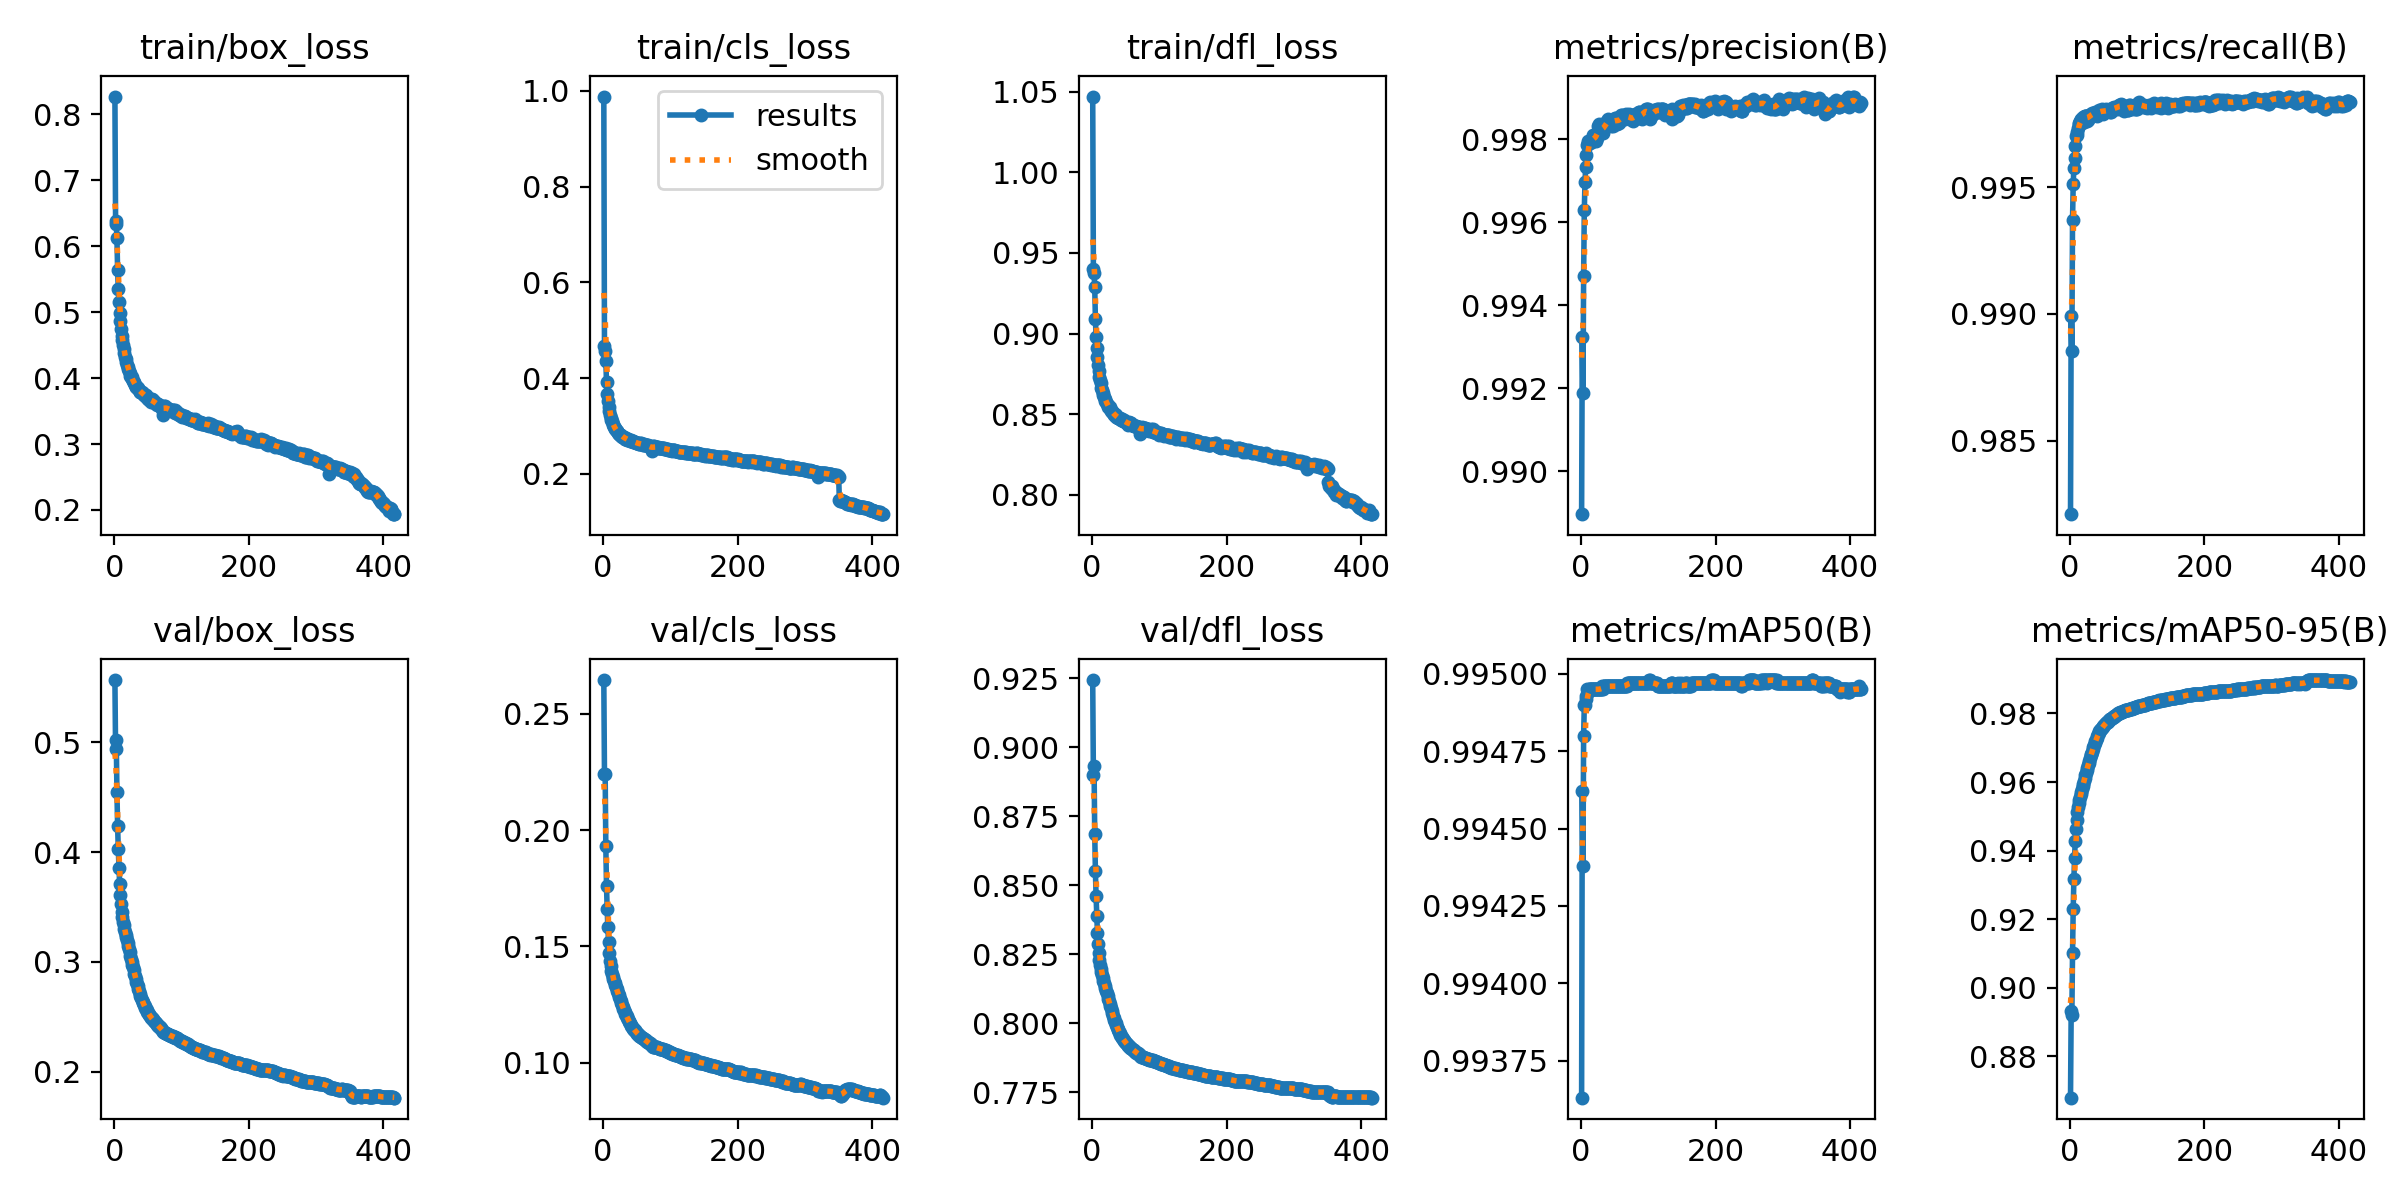

Source data for this figure (header and first rows):
epoch, train/box_loss, train/cls_loss, train/dfl_loss, metrics/precision(B), metrics/recall(B), metrics/mAP50(B), metrics/mAP50-95(B), val/box_loss, val/cls_loss, val/dfl_loss, lr/pg0, lr/pg1, lr/pg2
1, 0.8272, 0.9882, 1.047, 0.989, 0.9821, 0.9936, 0.868, 0.5568, 0.2645, 0.9243, 0.003332, 0.003332, 0.003332
2, 0.6385, 0.4662, 0.9401, 0.9932, 0.9899, 0.9946, 0.8932, 0.4936, 0.2239, 0.89, 0.006652, 0.006652, 0.006652
3, 0.6344, 0.4573, 0.9376, 0.9919, 0.9885, 0.9944, 0.8921, 0.5021, 0.2243, 0.893, 0.009959, 0.009959, 0.009959
4, 0.6125, 0.4357, 0.9287, 0.9947, 0.9937, 0.9948, 0.91, 0.4552, 0.193, 0.8687, 0.009941, 0.009941, 0.009941
5, 0.5638, 0.3916, 0.9091, 0.9963, 0.9951, 0.9949, 0.923, 0.4242, 0.176, 0.8552, 0.009941, 0.009941, 0.009941
6, 0.535, 0.3666, 0.8978, 0.997, 0.9958, 0.9949, 0.9316, 0.4028, 0.166, 0.8459, 0.009921, 0.009921, 0.009921
7, 0.5152, 0.3517, 0.891, 0.9973, 0.9961, 0.9949, 0.9378, 0.3858, 0.1581, 0.8389, 0.009901, 0.009901, 0.009901
8, 0.4992, 0.3399, 0.8853, 0.9976, 0.9966, 0.9949, 0.9429, 0.3712, 0.1518, 0.8329, 0.009881, 0.009881, 0.009881
9, 0.4862, 0.3308, 0.8807, 0.9979, 0.997, 0.995, 0.9464, 0.3609, 0.1472, 0.8288, 0.009861, 0.009861, 0.009861
10, 0.4748, 0.324, 0.8767, 0.998, 0.9971, 0.9949, 0.949, 0.3526, 0.1439, 0.8256, 0.009842, 0.009842, 0.009842
11, 0.4641, 0.3168, 0.8733, 0.9979, 0.9972, 0.9949, 0.9513, 0.3457, 0.1415, 0.8231, 0.009822, 0.009822, 0.009822
12, 0.4571, 0.3132, 0.8713, 0.9979, 0.9973, 0.995, 0.9527, 0.3405, 0.1394, 0.8211, 0.009802, 0.009802, 0.009802
13, 0.4508, 0.3097, 0.8691, 0.9979, 0.9975, 0.995, 0.9539, 0.3366, 0.138, 0.8196, 0.009782, 0.009782, 0.009782
14, 0.4434, 0.3044, 0.8664, 0.9979, 0.9975, 0.995, 0.9548, 0.3334, 0.1368, 0.8184, 0.009762, 0.009762, 0.009762
15, 0.4381, 0.3019, 0.8649, 0.9979, 0.9976, 0.995, 0.9558, 0.3304, 0.1358, 0.8173, 0.009743, 0.009743, 0.009743
16, 0.4323, 0.2983, 0.8631, 0.998, 0.9976, 0.995, 0.9565, 0.3275, 0.1349, 0.8162, 0.009723, 0.009723, 0.009723
17, 0.4288, 0.2966, 0.8619, 0.998, 0.9977, 0.995, 0.9572, 0.325, 0.134, 0.8153, 0.009703, 0.009703, 0.009703
18, 0.4248, 0.2944, 0.8609, 0.9981, 0.9975, 0.995, 0.9579, 0.3226, 0.1332, 0.8145, 0.009683, 0.009683, 0.009683
19, 0.42, 0.2916, 0.8597, 0.998, 0.9978, 0.995, 0.9588, 0.3201, 0.1325, 0.8136, 0.009663, 0.009663, 0.009663
20, 0.417, 0.2898, 0.8584, 0.998, 0.9977, 0.995, 0.9595, 0.3172, 0.1316, 0.8127, 0.009644, 0.009644, 0.009644
21, 0.414, 0.2889, 0.8576, 0.9981, 0.9976, 0.995, 0.9603, 0.3144, 0.1307, 0.8117, 0.009624, 0.009624, 0.009624
22, 0.4108, 0.2864, 0.8565, 0.998, 0.9978, 0.995, 0.9611, 0.3116, 0.1299, 0.8108, 0.009604, 0.009604, 0.009604
23, 0.4078, 0.2843, 0.8559, 0.998, 0.9978, 0.995, 0.9619, 0.3088, 0.129, 0.8098, 0.009584, 0.009584, 0.009584
24, 0.4035, 0.2833, 0.8543, 0.998, 0.9978, 0.995, 0.9627, 0.3058, 0.1281, 0.8089, 0.009564, 0.009564, 0.009564
25, 0.4022, 0.282, 0.8542, 0.9982, 0.9977, 0.995, 0.9635, 0.3029, 0.1272, 0.8079, 0.009545, 0.009545, 0.009545
26, 0.4019, 0.282, 0.8547, 0.9983, 0.9976, 0.995, 0.9642, 0.3002, 0.1265, 0.807, 0.009525, 0.009525, 0.009525
27, 0.3979, 0.2799, 0.853, 0.9984, 0.9977, 0.995, 0.9649, 0.2976, 0.1256, 0.8062, 0.009505, 0.009505, 0.009505
28, 0.3953, 0.278, 0.8521, 0.9983, 0.9977, 0.995, 0.9656, 0.295, 0.1248, 0.8054, 0.009485, 0.009485, 0.009485
29, 0.3938, 0.2779, 0.8516, 0.9982, 0.9978, 0.995, 0.9663, 0.2924, 0.124, 0.8046, 0.009465, 0.009465, 0.009465
30, 0.3923, 0.2779, 0.8518, 0.9982, 0.9978, 0.995, 0.967, 0.2895, 0.1232, 0.8036, 0.009446, 0.009446, 0.009446
31, 0.3896, 0.2761, 0.8507, 0.9982, 0.9979, 0.995, 0.9678, 0.2868, 0.1225, 0.8028, 0.009426, 0.009426, 0.009426
32, 0.387, 0.2739, 0.8498, 0.9983, 0.9978, 0.995, 0.9683, 0.2845, 0.1217, 0.8021, 0.009406, 0.009406, 0.009406
33, 0.387, 0.2734, 0.8501, 0.9982, 0.9979, 0.995, 0.9689, 0.2821, 0.1211, 0.8013, 0.009386, 0.009386, 0.009386
34, 0.3867, 0.2743, 0.85, 0.9983, 0.9979, 0.995, 0.9696, 0.2799, 0.1204, 0.8006, 0.009366, 0.009366, 0.009366
35, 0.3848, 0.2736, 0.8492, 0.9983, 0.9979, 0.995, 0.9702, 0.2777, 0.1198, 0.7999, 0.009347, 0.009347, 0.009347
36, 0.3828, 0.2718, 0.8485, 0.9983, 0.9979, 0.995, 0.9708, 0.2755, 0.1192, 0.7993, 0.009327, 0.009327, 0.009327
37, 0.3818, 0.272, 0.8485, 0.9984, 0.998, 0.995, 0.9714, 0.2734, 0.1186, 0.7987, 0.009307, 0.009307, 0.009307
38, 0.3796, 0.2699, 0.8475, 0.9984, 0.9979, 0.995, 0.9719, 0.2712, 0.118, 0.798, 0.009287, 0.009287, 0.009287
39, 0.3787, 0.27, 0.8477, 0.9984, 0.9979, 0.995, 0.9723, 0.2693, 0.1174, 0.7974, 0.009267, 0.009267, 0.009267
40, 0.3782, 0.2693, 0.8477, 0.9985, 0.9978, 0.995, 0.9729, 0.2673, 0.1168, 0.7969, 0.009248, 0.009248, 0.009248
41, 0.3784, 0.2699, 0.8478, 0.9984, 0.9978, 0.995, 0.9734, 0.2655, 0.1163, 0.7964, 0.009228, 0.009228, 0.009228
42, 0.3773, 0.2692, 0.8473, 0.9984, 0.9979, 0.995, 0.974, 0.2637, 0.1158, 0.7958, 0.009208, 0.009208, 0.009208
43, 0.3756, 0.2679, 0.8464, 0.9984, 0.998, 0.995, 0.9744, 0.2622, 0.1154, 0.7954, 0.009188, 0.009188, 0.009188
44, 0.3745, 0.2674, 0.8468, 0.9983, 0.998, 0.995, 0.9748, 0.2607, 0.1149, 0.795, 0.009168, 0.009168, 0.009168
45, 0.3749, 0.2677, 0.8466, 0.9985, 0.998, 0.995, 0.9751, 0.2594, 0.1145, 0.7946, 0.009149, 0.009149, 0.009149
46, 0.3732, 0.2672, 0.8459, 0.9984, 0.998, 0.995, 0.9753, 0.2582, 0.1142, 0.7942, 0.009129, 0.009129, 0.009129
47, 0.3739, 0.2672, 0.8465, 0.9985, 0.998, 0.995, 0.9755, 0.257, 0.1139, 0.7939, 0.009109, 0.009109, 0.009109
48, 0.3716, 0.266, 0.8457, 0.9983, 0.9981, 0.995, 0.9758, 0.2559, 0.1136, 0.7936, 0.009089, 0.009089, 0.009089
49, 0.3701, 0.2647, 0.8452, 0.9984, 0.998, 0.995, 0.9762, 0.2548, 0.1132, 0.7933, 0.009069, 0.009069, 0.009069
50, 0.3683, 0.2639, 0.8451, 0.9985, 0.9979, 0.995, 0.9765, 0.2536, 0.1128, 0.7929, 0.00905, 0.00905, 0.00905
51, 0.369, 0.2645, 0.8452, 0.9985, 0.998, 0.995, 0.9766, 0.2526, 0.1125, 0.7927, 0.00903, 0.00903, 0.00903
52, 0.3665, 0.2636, 0.8445, 0.9985, 0.998, 0.995, 0.9768, 0.2518, 0.1122, 0.7924, 0.00901, 0.00901, 0.00901
53, 0.3661, 0.2633, 0.8441, 0.9984, 0.9981, 0.995, 0.9771, 0.2509, 0.1118, 0.7922, 0.00899, 0.00899, 0.00899
54, 0.3643, 0.2621, 0.8432, 0.9985, 0.998, 0.995, 0.9774, 0.2499, 0.1115, 0.7919, 0.00897, 0.00897, 0.00897
55, 0.3683, 0.2638, 0.8452, 0.9984, 0.998, 0.995, 0.9775, 0.2491, 0.1113, 0.7916, 0.008951, 0.008951, 0.008951
56, 0.3677, 0.2639, 0.8447, 0.9984, 0.998, 0.995, 0.9776, 0.2485, 0.1112, 0.7914, 0.008931, 0.008931, 0.008931
57, 0.3661, 0.263, 0.8439, 0.9984, 0.998, 0.995, 0.9778, 0.2478, 0.1109, 0.7912, 0.008911, 0.008911, 0.008911
58, 0.3657, 0.2624, 0.8443, 0.9984, 0.998, 0.995, 0.9781, 0.2468, 0.1106, 0.7909, 0.008891, 0.008891, 0.008891
59, 0.3639, 0.2611, 0.8434, 0.9985, 0.998, 0.995, 0.9783, 0.246, 0.1104, 0.7907, 0.008871, 0.008871, 0.008871
60, 0.3629, 0.2615, 0.843, 0.9986, 0.998, 0.995, 0.9784, 0.2455, 0.1103, 0.7906, 0.008852, 0.008852, 0.008852
... 356 more rows
